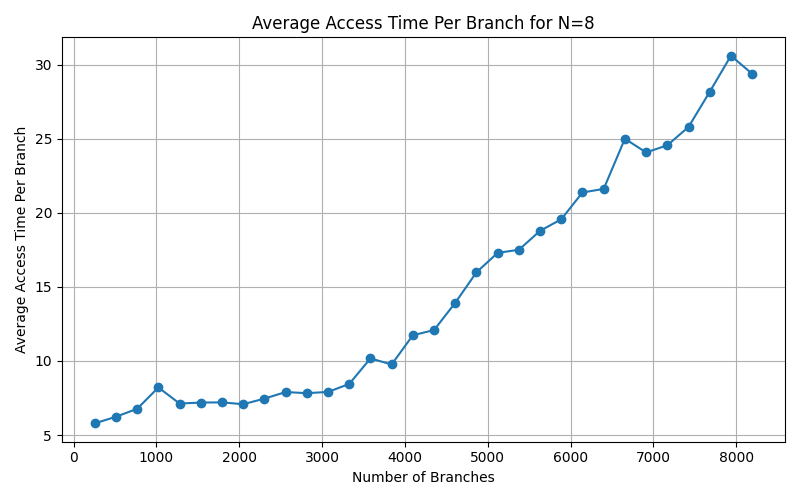

Data behind this chart, as committed beside it:
256, 5.7890625
512, 6.234
768, 6.771
1024, 8.211
1280, 7.125
1536, 7.193
1792, 7.203
2048, 7.08
2304, 7.457
2560, 7.899
2816, 7.826
3072, 7.908
3328, 8.447
3584, 10.17
3840, 9.761
4096, 11.73
4352, 12.08
4608, 13.93
4864, 15.98
5120, 17.3
5376, 17.5
5632, 18.78
5888, 19.56
6144, 21.37
6400, 21.61
6656, 24.99
6912, 24.07
7168, 24.55
7424, 25.79
7680, 28.16
7936, 30.6
8192, 29.38
